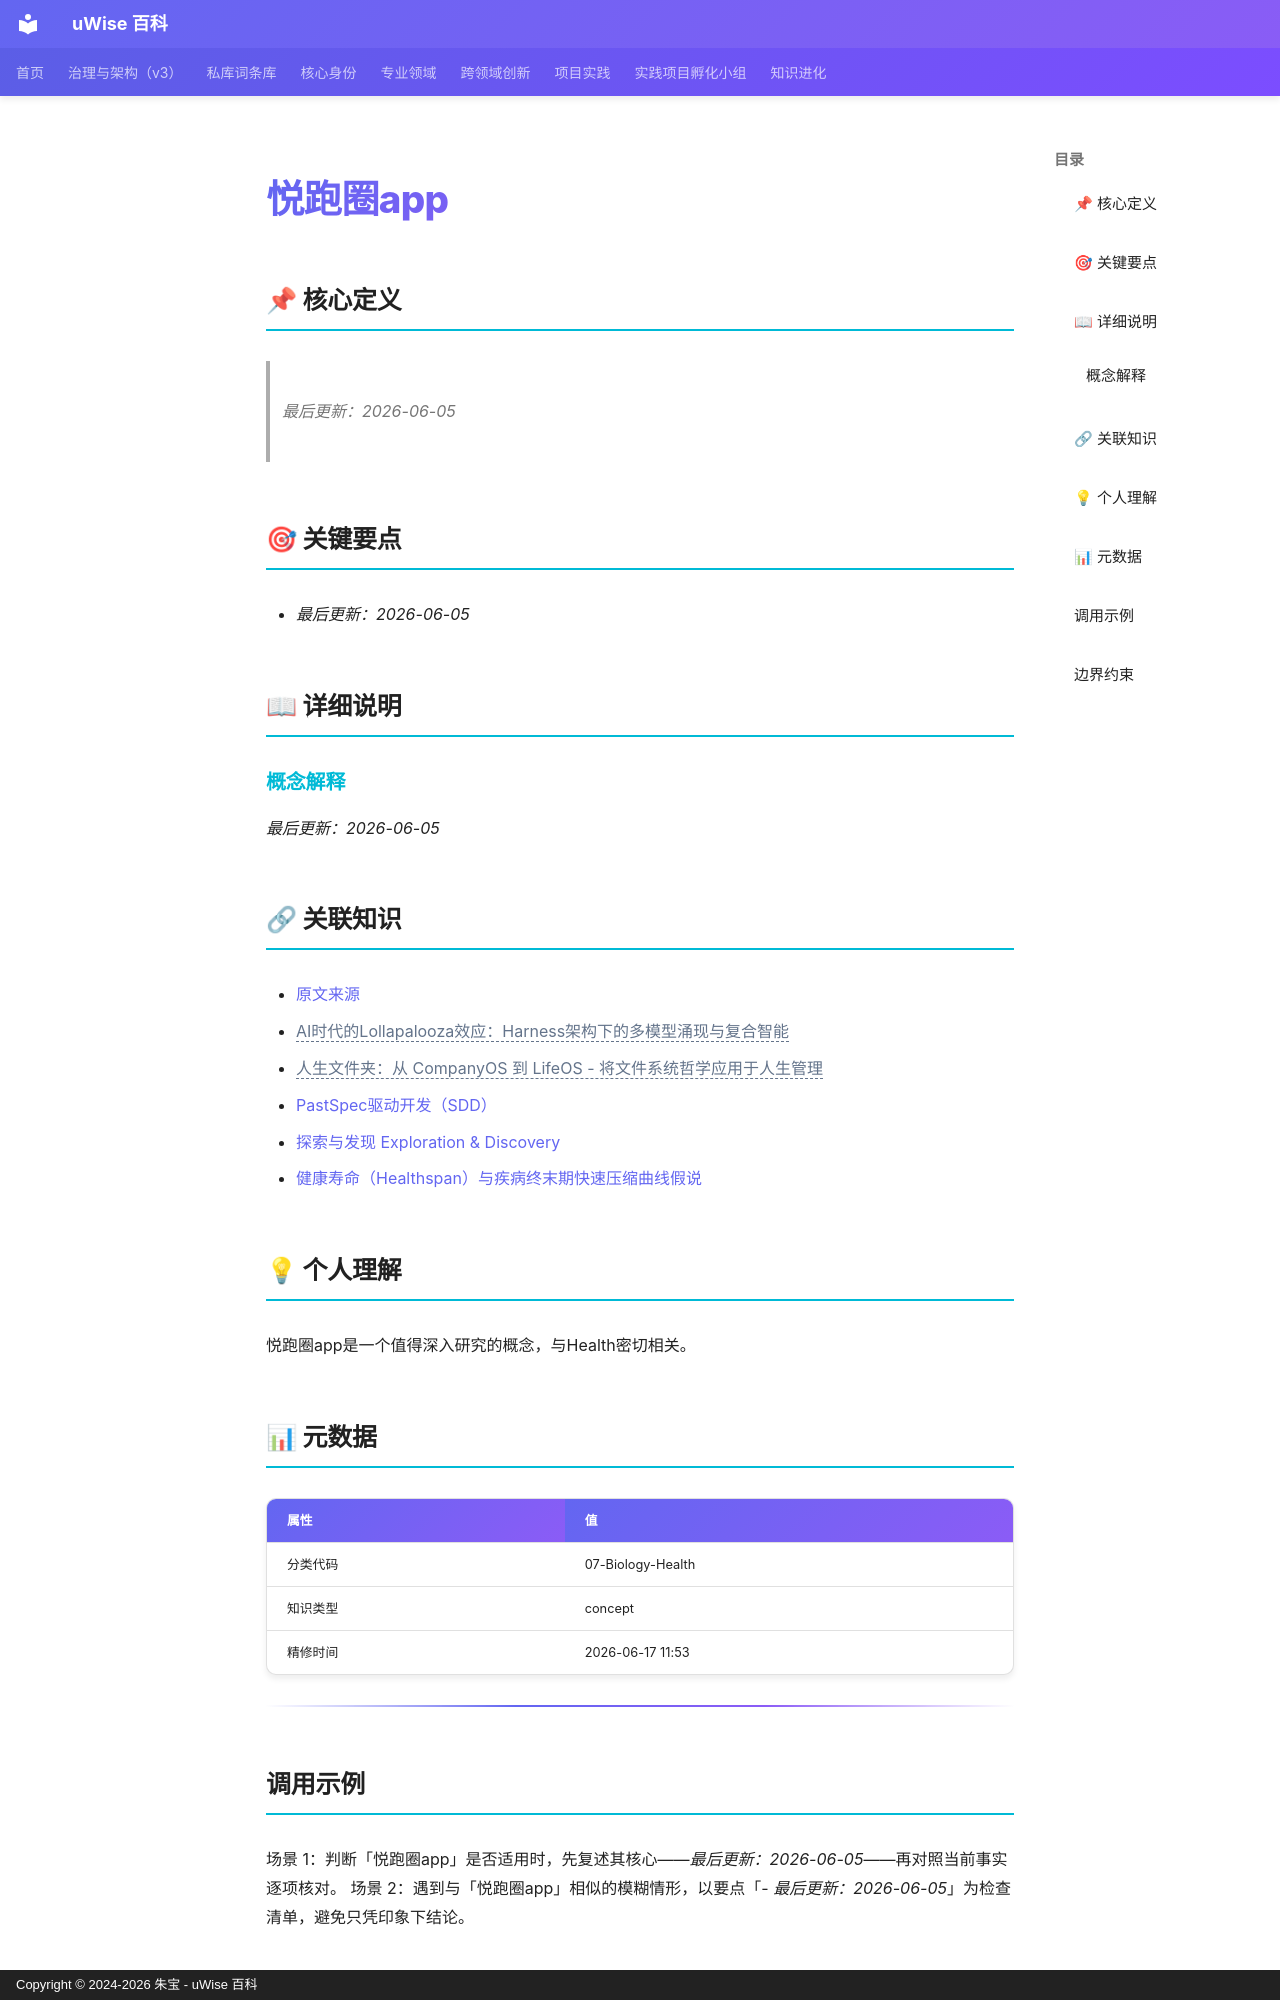

repository: zhubao315/uWise · page: vault-encyclopedia/app-md-b71b9ebe/index.html · generator: mkdocs · copyright: Copyright © 2024-2026 朱宝 - uWise 百科

---
title: "悦跑圈app"
description: "最后更新：2026-06-05"
---

# 悦跑圈app

## 📌 核心定义

> *最后更新：2026-06-05*
## 🎯 关键要点

- *最后更新：2026-06-05*

## 📖 详细说明

### 概念解释

*最后更新：2026-06-05*


## 🔗 关联知识

- [原文来源](../app-md-b71b9ebe/)
- <span class="uw-unresolved" data-target="AI时代的Lollapalooza效应：Harness架构下的多模型涌现与复合智能" title="未解析的双链目标：AI时代的Lollapalooza效应：Harness架构下的多模型涌现与复合智能">AI时代的Lollapalooza效应：Harness架构下的多模型涌现与复合智能</span>
- <span class="uw-unresolved" data-target="人生文件夹：从 CompanyOS 到 LifeOS - 将文件系统哲学应用于人生管理" title="未解析的双链目标：人生文件夹：从 CompanyOS 到 LifeOS - 将文件系统哲学应用于人生管理">人生文件夹：从 CompanyOS 到 LifeOS - 将文件系统哲学应用于人生管理</span>
- [PastSpec驱动开发（SDD）](../pastspec-sdd-4bb4dd92/)
- [探索与发现 Exploration & Discovery](../exploration-discovery-md-f30b64da/)
- [健康寿命（Healthspan）与疾病终末期快速压缩曲线假说](../healthspan-md-6d94b084/)

## 💡 个人理解

悦跑圈app是一个值得深入研究的概念，与Health密切相关。
## 📊 元数据

| 属性 | 值 |
|------|-----|
| 分类代码 | 07-Biology-Health |
| 知识类型 | concept |
| 精修时间 | 2026-06-17 11:53 |

---

## 调用示例

场景 1：判断「悦跑圈app」是否适用时，先复述其核心——*最后更新：2026-06-05*——再对照当前事实逐项核对。
场景 2：遇到与「悦跑圈app」相似的模糊情形，以要点「- *最后更新：2026-06-05*」为检查清单，避免只凭印象下结论。
